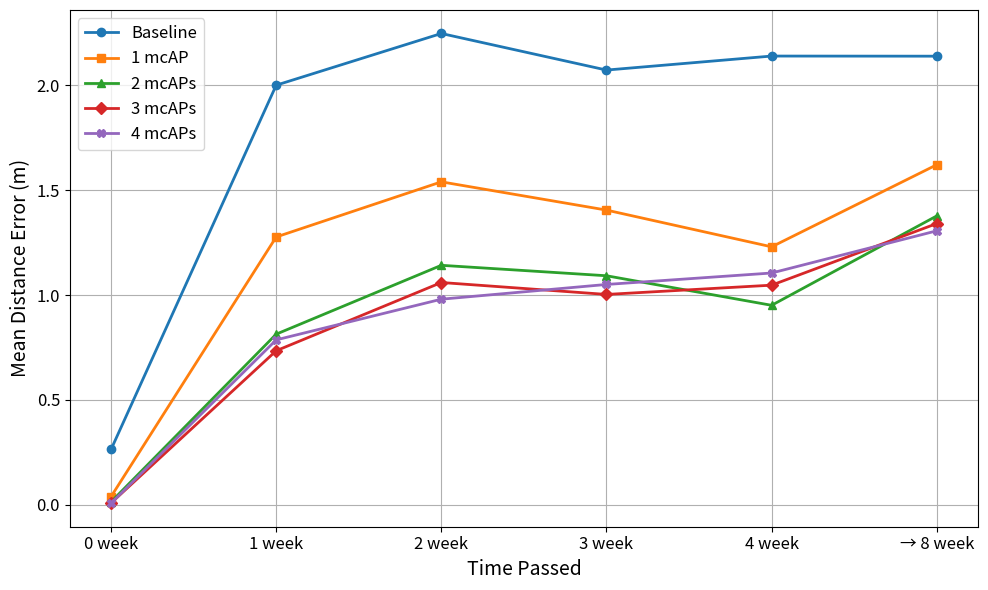
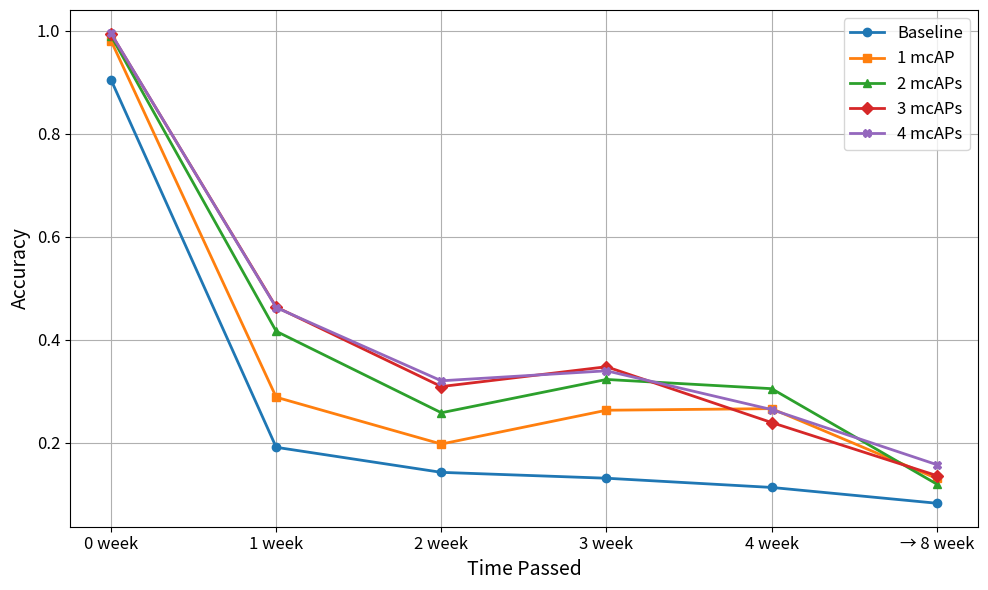

Recreate these plots in Python, in order.
import matplotlib.pyplot as plt

# 時間點
weeks = ["0 week", "1 week", "2 week", "3 week", "4 week", "→ 8 week"]

# MDE 數據
mde_data = {
    "Baseline": [0.2640 ,2.0009,2.2474,2.073,2.1398,2.1392],
    "1 mcAP": [0.0391 ,1.2771 ,1.54 ,1.4053 ,1.2301 ,1.6215],
    "2 mcAPs": [0.0139,0.8137,1.142,1.0922,0.9513,1.3775],
    "3 mcAPs": [0.0086 ,0.7346,1.06,1.0031,1.0473,1.3411],
    "4 mcAPs": [0.0075,0.7864,0.9804,1.0507,1.1053,1.3065]
}

# Accuracy 數據
accuracy_data = {
    "Baseline": [0.9046,0.1907,0.142,0.1306,0.1127,0.082],
    "1 mcAP": [0.9806,0.288,0.197,0.2627,0.2658,0.1302],
    "2 mcAPs": [0.9902,0.4161,0.2578,0.3225,0.3046,0.1192],
    "3 mcAPs": [0.9942,0.4632,0.3087,0.3472,0.2388,0.1357],
    "4 mcAPs": [0.9947,0.4622,0.3199,0.3393,0.264,0.157]
}


# 不同 marker 標示
markers = ['o', 's', '^', 'D', 'X']

# 繪製 MDE 圖
plt.figure(figsize=(10, 6))
for (label, values), marker in zip(mde_data.items(), markers):
    plt.plot(weeks, values, marker=marker, label=label, linewidth=2)
plt.xlabel("Time Passed", fontsize=14)
plt.ylabel("Mean Distance Error (m)", fontsize=14)
plt.xticks(fontsize=12)
plt.yticks(fontsize=12)
plt.legend(fontsize=12)
plt.grid(True)
plt.tight_layout()
plt.show()

# 繪製 Accuracy 圖
plt.figure(figsize=(10, 6))
for (label, values), marker in zip(accuracy_data.items(), markers):
    values = [v if v is not None else float('nan') for v in values]
    plt.plot(weeks, values, marker=marker, label=label, linewidth=2)
plt.xlabel("Time Passed", fontsize=14)
plt.ylabel("Accuracy", fontsize=14)
plt.xticks(fontsize=12)
plt.yticks(fontsize=12)
plt.legend(fontsize=12)
plt.grid(True)
plt.tight_layout()
plt.show()
